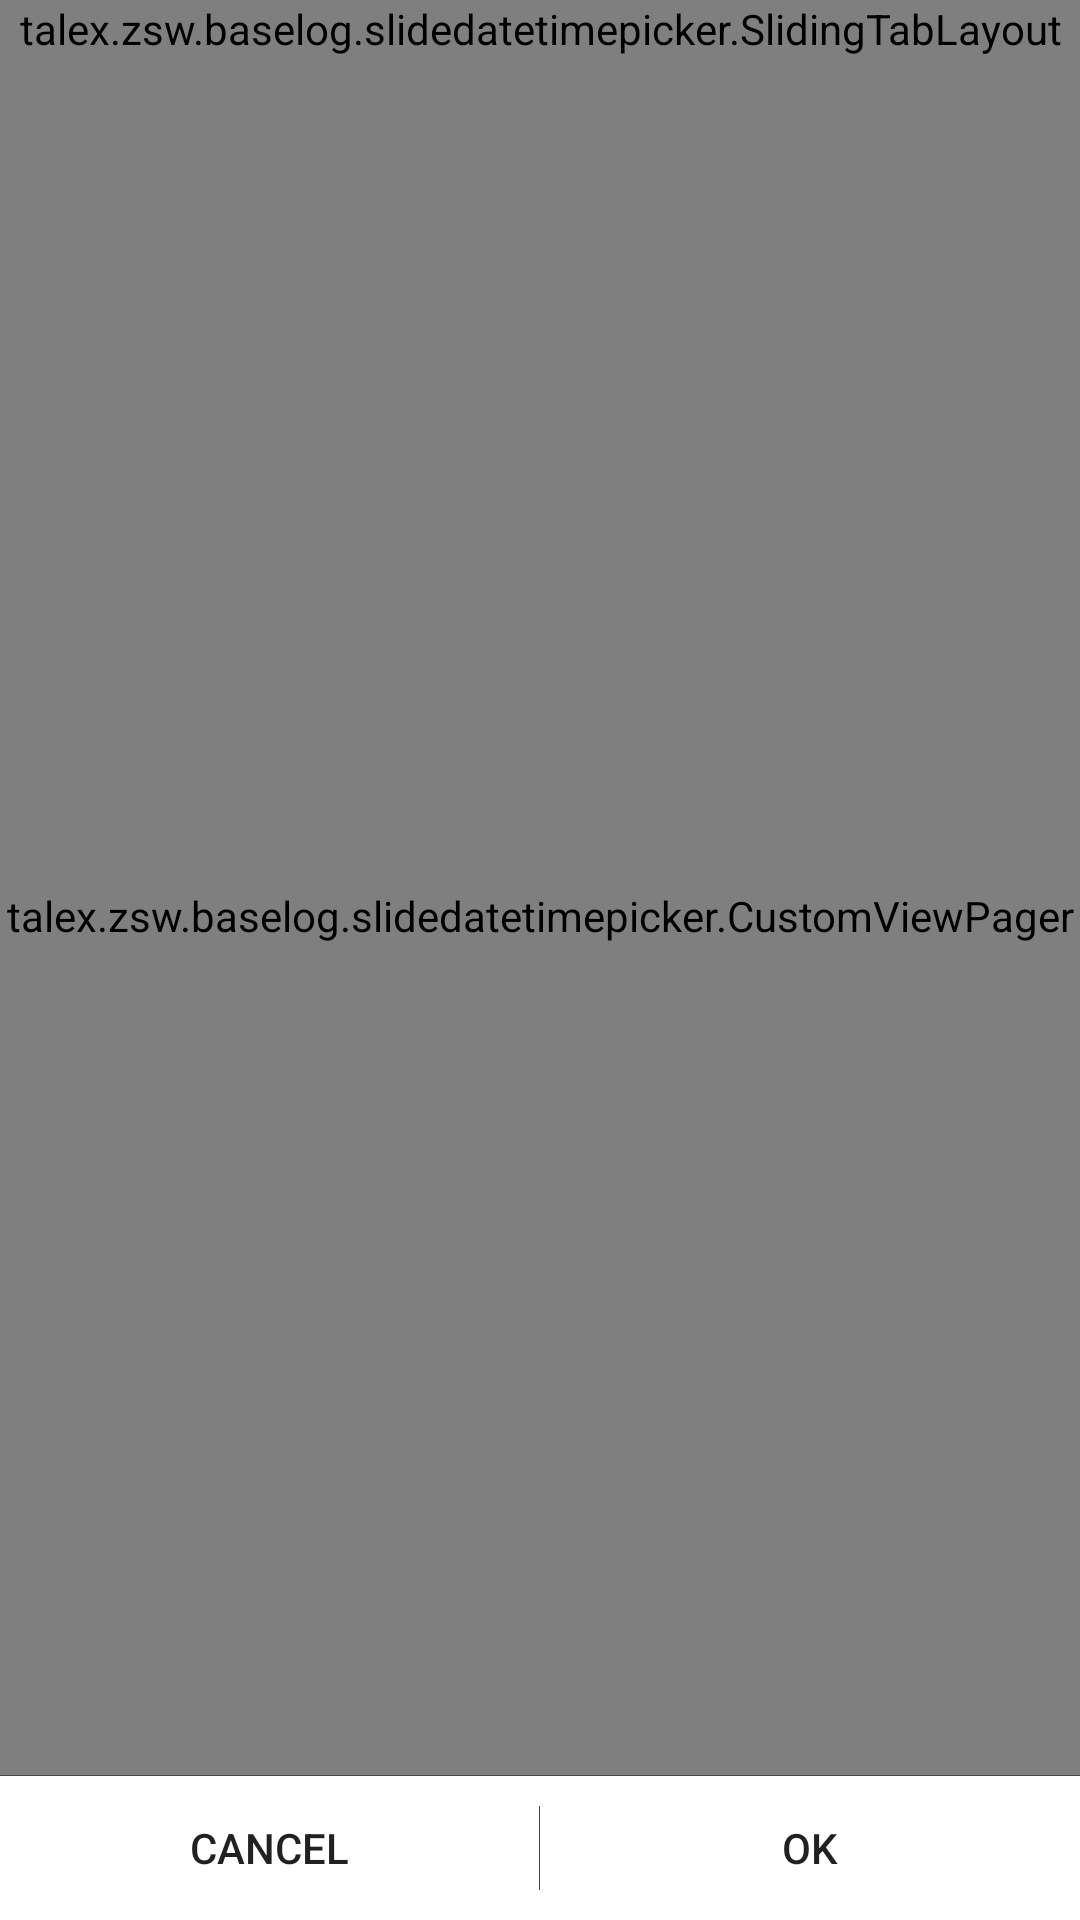

Here is an Android app screen rendered from its layout file. Give the layout XML and the strings, colors and styles it references.
<!-- AndroidManifest.xml: fallback theme Theme.MaterialComponents.DayNight.NoActionBar -->
<!-- res/layout/slide_date_time_picker.xml -->
<?xml version="1.0" encoding="utf-8"?>
<LinearLayout
	xmlns:android="http://schemas.android.com/apk/res/android"
	android:layout_width="match_parent"
	android:layout_height="match_parent"
	android:orientation="vertical">

	<talex.zsw.baselog.slidedatetimepicker.SlidingTabLayout
		android:id="@+id/slidingTabLayout"
		android:layout_width="match_parent"
		android:layout_height="wrap_content"/>

	<talex.zsw.baselog.slidedatetimepicker.CustomViewPager
		android:id="@+id/viewPager"
		android:layout_width="match_parent"
		android:layout_height="0dp"
		android:layout_weight="1"
		android:background="#FFFFFF"/>

	

	<View
		android:id="@+id/buttonHorizontalDivider"
		android:layout_width="match_parent"
		android:layout_height="1px"
		android:background="@color/sdtp_holo_dark"/>

	

	<LinearLayout
		android:layout_width="match_parent"
		android:layout_height="wrap_content"
		android:background="@drawable/bg_white_bottom_c"
		android:orientation="horizontal">

		<Button
			android:id="@+id/cancelButton"
			style="?android:attr/borderlessButtonStyle"
			android:layout_width="0dp"
			android:layout_height="wrap_content"
			android:layout_weight="1"
			android:background="@drawable/btn_white_bottom_left"
			android:paddingBottom="12dp"
			android:paddingTop="12dp"
			android:text="@android:string/cancel"/>

		

		<View
			android:id="@+id/buttonVerticalDivider"
			android:layout_width="1px"
			android:layout_height="match_parent"
			android:layout_marginBottom="10dp"
			android:layout_marginTop="10dp"
			android:background="@color/sdtp_holo_dark"/>

		<Button
			android:id="@+id/okButton"
			style="?android:attr/borderlessButtonStyle"
			android:layout_width="0dp"
			android:layout_height="wrap_content"
			android:layout_weight="1"
			android:background="@drawable/btn_white_bottom_right"
			android:paddingBottom="12dp"
			android:paddingTop="12dp"
			android:text="@android:string/ok"/>

	</LinearLayout>

</LinearLayout>
<!-- resources referenced by this layout -->
<resources>
  <item name="sdtp_holo_dark" type="color">#ff464646</item>
  <!-- drawable btn_white_bottom_left (drawable) -->
  <?xml version="1.0" encoding="utf-8"?>
  <selector xmlns:android="http://schemas.android.com/apk/res/android">
  
      <item android:state_pressed="true">
          <shape>
              <solid android:color="#e9e9e9"/>
              <corners android:bottomLeftRadius="6dp" android:bottomRightRadius="0dp" android:topLeftRadius="0dp" android:topRightRadius="0dp"/>
          </shape>
      </item>
      <item>
          <shape>
              <solid android:color="#FFF"/>
              <corners android:bottomLeftRadius="6dp" android:bottomRightRadius="0dp" android:topLeftRadius="0dp" android:topRightRadius="0dp"/>
          </shape>
      </item>
  
  </selector>
  <!-- drawable btn_white_bottom_right (drawable) -->
  <?xml version="1.0" encoding="utf-8"?>
  <selector xmlns:android="http://schemas.android.com/apk/res/android">
  
      <item android:state_pressed="true">
          <shape>
              <solid android:color="#e9e9e9"/>
              <corners android:bottomLeftRadius="0dp" android:bottomRightRadius="6dp" android:topLeftRadius="0dp" android:topRightRadius="0dp"/>
          </shape>
      </item>
      <item>
          <shape>
              <solid android:color="#FFF"/>
              <corners android:bottomLeftRadius="0dp" android:bottomRightRadius="6dp" android:topLeftRadius="0dp" android:topRightRadius="0dp"/>
          </shape>
      </item>
  
  </selector>
</resources>
